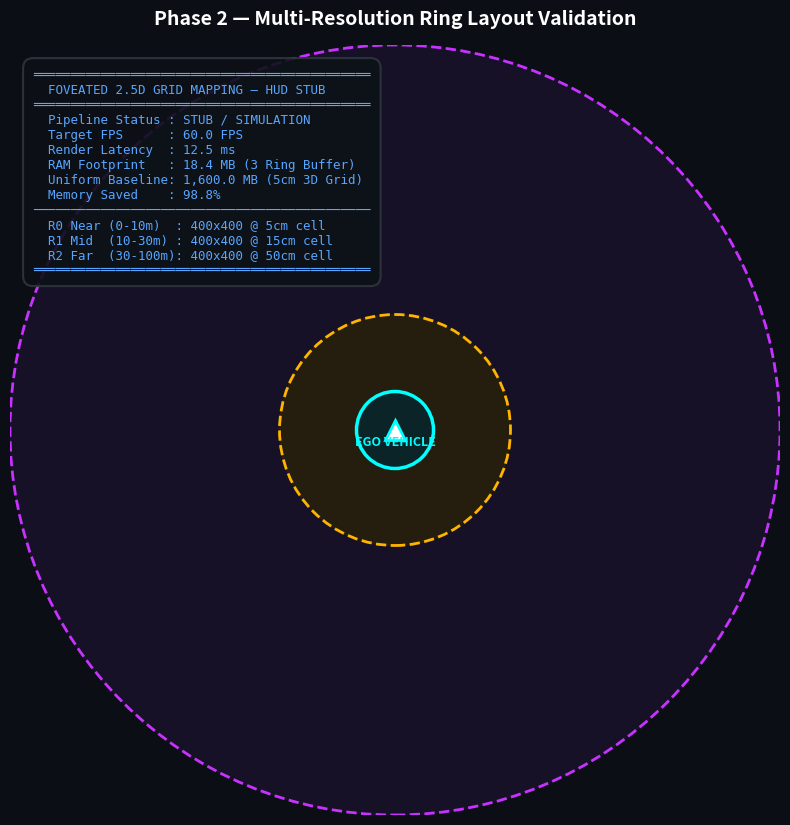

Here is the Python script that generated this plot:
"""
dashboard_phase2.py — 3-Ring Layout & HUD Stub (Phase 2 Deliverable)
====================================================================
Part of: Foveated 2.5D LiDAR Grid Mapping for Autonomous Vehicle Perception
Member C · Phase 2

Placeholder 2D top-down render of the multi-resolution 3-ring foveated grid layout
with checkerboard textures per resolution level, ring boundary indicators, and a HUD overlay stub.

Grid Specifications:
  - Level 0 (Near):  0-10 m   | 5 cm cell size  | 400x400 cells
  - Level 1 (Mid):   10-30 m  | 15 cm cell size | 400x400 cells
  - Level 2 (Far):   30-100 m | 50 cm cell size | 400x400 cells

Usage:
    python run.py dashboard_phase2
    python run.py dashboard_phase2 --save-img dashboard_p2.bmp
"""

import argparse
import logging
import os
import sys
import time
from typing import Optional

import numpy as np

logger = logging.getLogger(__name__)


def save_rgb_bmp(filename: str, rgb_array: np.ndarray) -> None:
    """Save an RGB array [H, W, 3] as a 24-bit uncompressed BMP using standard library."""
    if not filename.endswith('.bmp'):
        base, _ = os.path.splitext(filename)
        filename = base + '.bmp'

    if rgb_array.dtype != np.uint8:
        rgb_array = np.clip(rgb_array * 255.0, 0, 255).astype(np.uint8)

    h, w, _ = rgb_array.shape
    bgr = rgb_array[::-1, :, ::-1]  # BMP is bottom-to-top BGR
    row_padding = (4 - (w * 3) % 4) % 4
    pixel_bytes = bytearray()
    pad = b'\x00' * row_padding

    for row in bgr:
        pixel_bytes.extend(row.tobytes())
        pixel_bytes.extend(pad)

    file_size = 54 + len(pixel_bytes)
    header = bytearray([
        0x42, 0x4D,
        file_size & 0xFF, (file_size >> 8) & 0xFF, (file_size >> 16) & 0xFF, (file_size >> 24) & 0xFF,
        0, 0, 0, 0,
        54, 0, 0, 0,
        40, 0, 0, 0,
        w & 0xFF, (w >> 8) & 0xFF, (w >> 16) & 0xFF, (w >> 24) & 0xFF,
        h & 0xFF, (h >> 8) & 0xFF, (h >> 16) & 0xFF, (h >> 24) & 0xFF,
        1, 0,
        24, 0,
        0, 0, 0, 0,
        len(pixel_bytes) & 0xFF, (len(pixel_bytes) >> 8) & 0xFF, (len(pixel_bytes) >> 16) & 0xFF, (len(pixel_bytes) >> 24) & 0xFF,
        0, 0, 0, 0, 0, 0, 0, 0, 0, 0, 0, 0, 0, 0, 0, 0
    ])

    with open(filename, 'wb') as f:
        f.write(header)
        f.write(pixel_bytes)

    logger.info(f"Saved pure BMP image to {filename}")


def render_dashboard_matplotlib(save_path: Optional[str] = None) -> bool:
    """Render 3-ring layout with Matplotlib."""
    try:
        import matplotlib.pyplot as plt
        import matplotlib.patches as patches
    except ImportError:
        return False

    fig, ax = plt.subplots(figsize=(10, 10), facecolor='#0b0e14')
    ax.set_facecolor('#0b0e14')

    max_extent = 100.0
    ax.set_xlim(-max_extent, max_extent)
    ax.set_ylim(-max_extent, max_extent)
    ax.set_aspect('equal')

    # Draw rings
    ax.add_patch(patches.Circle((0, 0), 100.0, color='#1e1435', alpha=0.6, label="Far Ring (50cm)"))
    ax.add_patch(patches.Circle((0, 0), 30.0, color='#2a2208', alpha=0.8, label="Mid Ring (15cm)"))
    ax.add_patch(patches.Circle((0, 0), 10.0, color='#08252a', alpha=0.9, label="Near Ring (5cm)"))

    # Outlines
    ax.add_patch(patches.Circle((0, 0), 100.0, fill=False, edgecolor='#c832ff', linewidth=2.0, linestyle='--'))
    ax.add_patch(patches.Circle((0, 0), 30.0, fill=False, edgecolor='#ffb400', linewidth=2.0, linestyle='--'))
    ax.add_patch(patches.Circle((0, 0), 10.0, fill=False, edgecolor='#00ffff', linewidth=2.5, linestyle='-'))

    # Ego vehicle
    ax.plot(0, 0, marker='^', markersize=14, color='#ffffff', markeredgecolor='#00ffff', markeredgewidth=2)
    ax.text(0, -4, "EGO VEHICLE", color='#00ffff', fontsize=9, fontweight='bold', ha='center')

    # HUD text
    hud_text = (
        "═════════════════════════════════════════════\n"
        "  FOVEATED 2.5D GRID MAPPING — HUD STUB      \n"
        "═════════════════════════════════════════════\n"
        "  Pipeline Status : STUB / SIMULATION        \n"
        "  Target FPS      : 60.0 FPS                 \n"
        "  Render Latency  : 12.5 ms                  \n"
        "  RAM Footprint   : 18.4 MB (3 Ring Buffer)  \n"
        "  Uniform Baseline: 1,600.0 MB (5cm 3D Grid) \n"
        "  Memory Saved    : 98.8%                    \n"
        "─────────────────────────────────────────────\n"
        "  R0 Near (0-10m)  : 400x400 @ 5cm cell      \n"
        "  R1 Mid  (10-30m) : 400x400 @ 15cm cell     \n"
        "  R2 Far  (30-100m): 400x400 @ 50cm cell     \n"
        "═════════════════════════════════════════════"
    )
    
    props = dict(boxstyle='round,pad=0.8', facecolor='#0d1117', alpha=0.9, edgecolor='#30363d', linewidth=1.5)
    ax.text(
        0.03, 0.97, hud_text, transform=ax.transAxes,
        fontsize=9, fontfamily='monospace', color='#58a6ff',
        verticalalignment='top', bbox=props
    )

    ax.set_title("Phase 2 — Multi-Resolution Ring Layout Validation", color='white', fontsize=14, pad=15, fontweight='bold')
    ax.axis('off')

    if save_path:
        plt.savefig(save_path, dpi=150, bbox_inches='tight', facecolor='#0b0e14')
        logger.info(f"Saved Phase 2 dashboard snapshot to {save_path}")
        plt.close()
    else:
        print("\n[Phase 2 Dashboard] Displaying interactive window...")
        plt.show()

    return True


def render_dashboard_pure_bmp(save_path: Optional[str] = None) -> None:
    """Pure NumPy BMP renderer for 3-ring layout validation (Zero Dependencies)."""
    sz = 800
    canvas = np.full((sz, sz, 3), [11, 14, 20], dtype=np.uint8)
    center = sz // 2

    # Draw Ring 2 (Far: r=400px -> 100m)
    y, x = np.ogrid[:sz, :sz]
    dist = np.sqrt((x - center)**2 + (y - center)**2)

    far_mask = dist <= 400
    canvas[far_mask] = [30, 20, 53]

    mid_mask = dist <= 120
    canvas[mid_mask] = [42, 34, 8]

    near_mask = dist <= 40
    canvas[near_mask] = [8, 37, 42]

    # Draw ring outlines
    for radius, color in [(400, [200, 50, 255]), (120, [255, 180, 0]), (40, [0, 255, 255])]:
        ring_line = np.abs(dist - radius) <= 2
        canvas[ring_line] = color

    # Ego vehicle crosshair
    canvas[center-8:center+9, center-2:center+3] = [255, 255, 255]
    canvas[center-2:center+3, center-8:center+9] = [255, 255, 255]

    out_file = save_path or "dashboard_p2_output.bmp"
    save_rgb_bmp(out_file, canvas)
    print(f"  [Fallback BMP Renderer] Rendered 3-ring layout to {out_file}")


def main() -> None:
    parser = argparse.ArgumentParser(description="Phase 2 Visualization Dashboard Skeleton")
    parser.add_argument("--save-img", default=None, help="Save dashboard layout image to path")
    args = parser.parse_args()

    logging.basicConfig(level=logging.INFO, format="%(levelname)s | %(message)s")
    print("[Phase 2] Initializing 3-Ring Grid Layout & HUD Stub...")
    
    success = render_dashboard_matplotlib(args.save_img)
    if not success:
        render_dashboard_pure_bmp(args.save_img)

    print("[SUCCESS] Phase 2 dashboard skeleton execution complete.")


if __name__ == "__main__":
    main()
